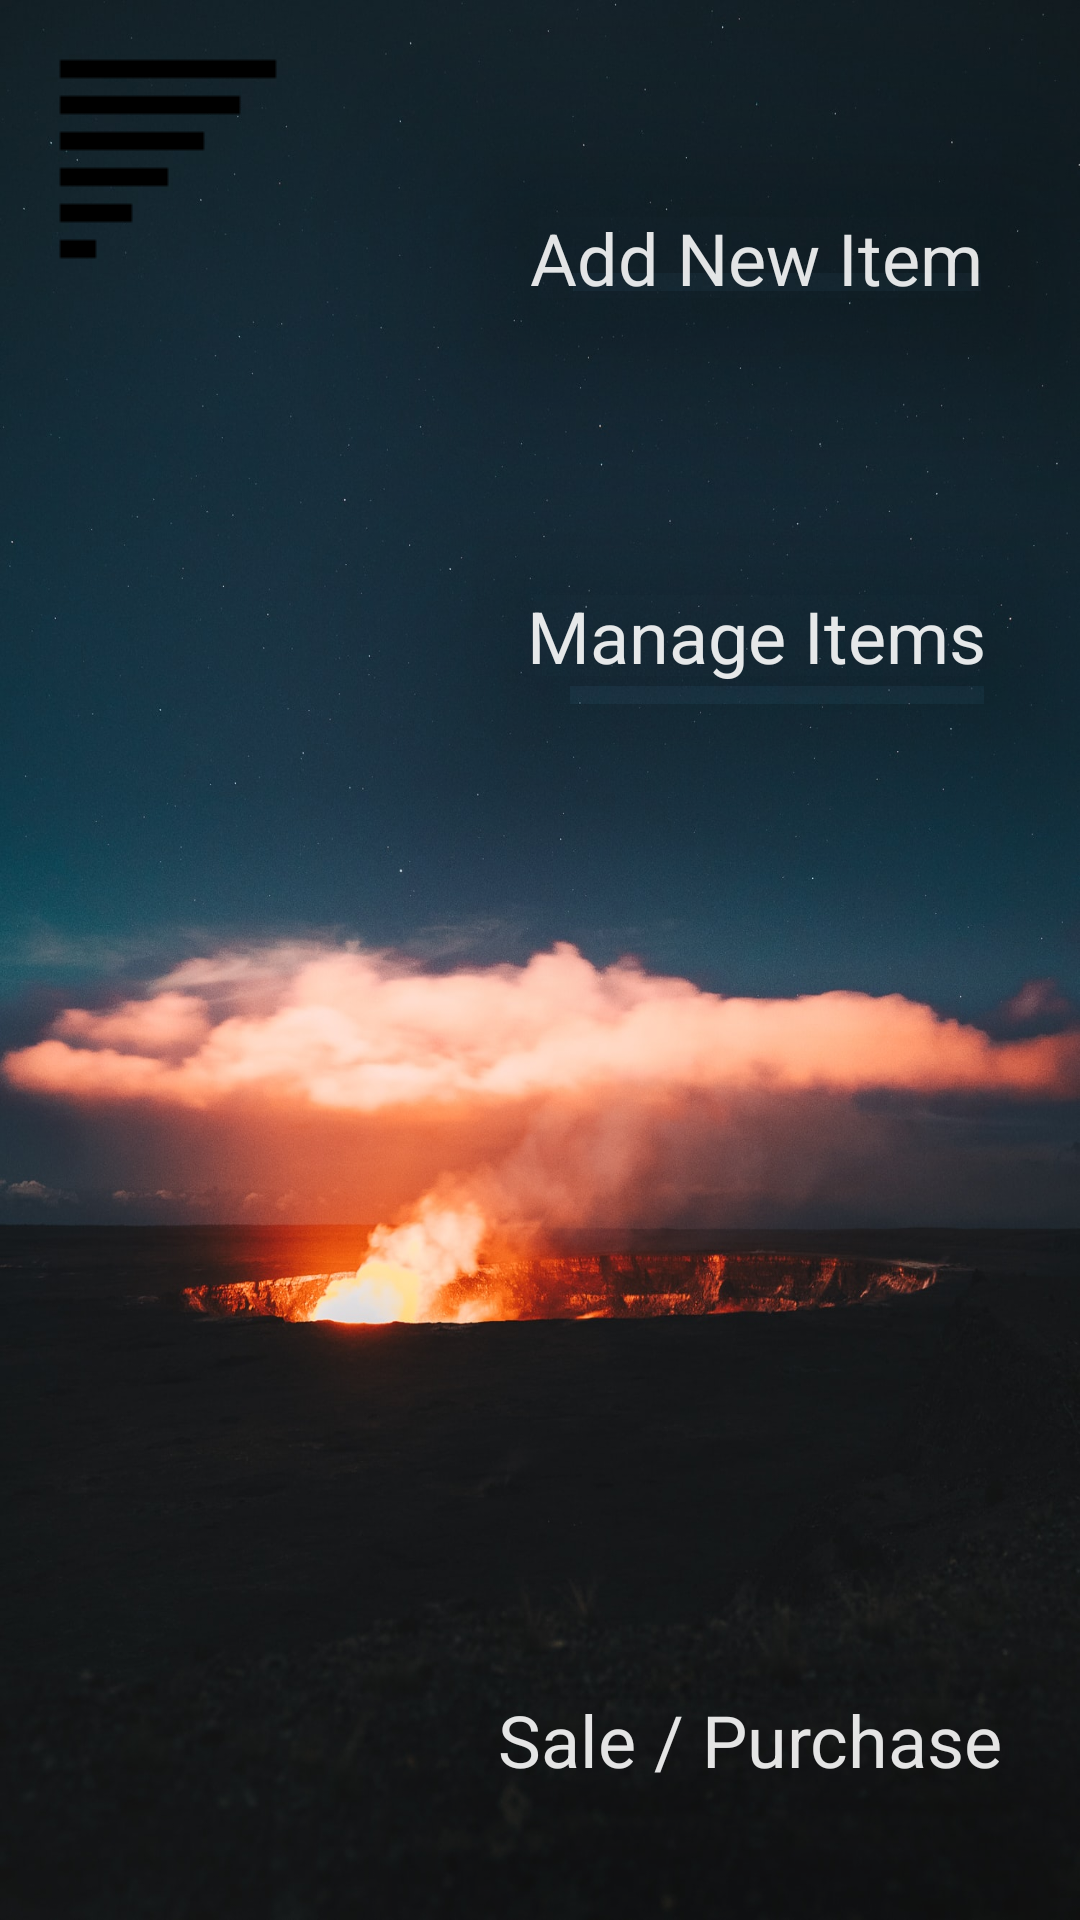

Layout XML and referenced resources for this Android screen:
<!-- AndroidManifest.xml: application theme Theme.GeneralStoreHelper -->
<!-- res/layout/activity_main.xml -->
<?xml version="1.0" encoding="utf-8"?>
<layout xmlns:android="http://schemas.android.com/apk/res/android"
    xmlns:app="http://schemas.android.com/apk/res-auto"
    xmlns:tools="http://schemas.android.com/tools">

    <data>

    </data>

    <androidx.constraintlayout.widget.ConstraintLayout
        android:layout_width="match_parent"
        android:layout_height="match_parent"
        android:background="@drawable/guille_pozzi_xfsdars1wus_unsplash"
        android:backgroundTintMode="src_over"
        tools:context=".MainActivity">

        <androidx.cardview.widget.CardView
            android:id="@+id/Activity3"
            android:layout_width="wrap_content"
            android:layout_height="wrap_content"
            android:layout_marginStart="148dp"
            android:layout_marginEnd="8dp"
            android:layout_marginBottom="28dp"
            app:cardBackgroundColor="@android:color/transparent"
            app:cardCornerRadius="8dp"
            app:cardElevation="40dp"
            app:cardMaxElevation="40dp"
            app:layout_constraintBottom_toBottomOf="parent"
            app:layout_constraintEnd_toEndOf="parent"
            app:layout_constraintHorizontal_bias="0.5"
            app:layout_constraintStart_toStartOf="parent">

            <androidx.constraintlayout.widget.ConstraintLayout
                android:layout_width="match_parent"
                android:layout_height="match_parent">

                <TextView
                    android:id="@+id/textView29"
                    android:layout_width="wrap_content"
                    android:layout_height="wrap_content"
                    android:layout_marginStart="16dp"
                    android:layout_marginTop="16dp"
                    android:layout_marginEnd="16dp"
                    android:layout_marginBottom="16dp"
                    android:text="Sale / Purchase"
                    android:textColor="#E2FFFFFF"
                    android:textSize="24sp"
                    app:layout_constraintBottom_toBottomOf="parent"
                    app:layout_constraintEnd_toEndOf="parent"
                    app:layout_constraintStart_toStartOf="parent"
                    app:layout_constraintTop_toTopOf="parent" />
            </androidx.constraintlayout.widget.ConstraintLayout>
        </androidx.cardview.widget.CardView>

        <androidx.cardview.widget.CardView
            android:id="@+id/Activity2"
            android:layout_width="wrap_content"
            android:layout_height="wrap_content"
            android:layout_marginStart="148dp"
            android:layout_marginEnd="4dp"
            android:layout_marginBottom="250dp"
            android:background="#203A4A"
            app:cardBackgroundColor="@android:color/transparent"
            app:cardCornerRadius="8dp"
            app:cardElevation="40dp"
            app:cardMaxElevation="40dp"
            app:layout_constraintBottom_toTopOf="@+id/Activity3"
            app:layout_constraintEnd_toEndOf="parent"
            app:layout_constraintHorizontal_bias="0.5"
            app:layout_constraintStart_toStartOf="parent"
            app:layout_constraintTop_toBottomOf="@+id/Activity1">

            <androidx.constraintlayout.widget.ConstraintLayout
                android:layout_width="match_parent"
                android:layout_height="match_parent">

                <TextView
                    android:id="@+id/textView28"
                    android:layout_width="wrap_content"
                    android:layout_height="wrap_content"
                    android:layout_marginStart="16dp"
                    android:layout_marginTop="16dp"
                    android:layout_marginEnd="16dp"
                    android:layout_marginBottom="16dp"
                    android:text="Manage Items"
                    android:textColor="#E4FFFFFF"
                    android:textSize="24sp"
                    app:layout_constraintBottom_toBottomOf="parent"
                    app:layout_constraintEnd_toEndOf="parent"
                    app:layout_constraintStart_toStartOf="parent"
                    app:layout_constraintTop_toTopOf="parent" />
            </androidx.constraintlayout.widget.ConstraintLayout>
        </androidx.cardview.widget.CardView>

        <androidx.cardview.widget.CardView
            android:id="@+id/Activity1"
            android:layout_width="wrap_content"
            android:layout_height="wrap_content"
            android:layout_marginStart="148dp"
            android:layout_marginEnd="4dp"
            android:layout_marginBottom="8dp"
            android:background="#152B38"
            app:cardBackgroundColor="@android:color/transparent"
            app:cardCornerRadius="8dp"
            app:cardElevation="40dp"
            app:cardMaxElevation="40dp"
            app:layout_constraintBottom_toTopOf="@+id/Activity2"
            app:layout_constraintEnd_toEndOf="parent"
            app:layout_constraintHorizontal_bias="0.5"
            app:layout_constraintStart_toStartOf="parent"
            app:layout_constraintTop_toTopOf="parent">

            <androidx.constraintlayout.widget.ConstraintLayout
                android:layout_width="match_parent"
                android:layout_height="match_parent">

                <TextView
                    android:id="@+id/textView30"
                    android:layout_width="wrap_content"
                    android:layout_height="wrap_content"
                    android:layout_marginStart="16dp"
                    android:layout_marginTop="16dp"
                    android:layout_marginEnd="16dp"
                    android:layout_marginBottom="16dp"
                    android:text="Add New Item"
                    android:textColor="#E1FFFFFF"
                    android:textSize="24sp"
                    app:layout_constraintBottom_toBottomOf="parent"
                    app:layout_constraintEnd_toEndOf="parent"
                    app:layout_constraintStart_toStartOf="parent"
                    app:layout_constraintTop_toTopOf="parent" />
            </androidx.constraintlayout.widget.ConstraintLayout>
        </androidx.cardview.widget.CardView>

        <ImageView
            android:id="@+id/imageView3"
            android:layout_width="wrap_content"
            android:layout_height="wrap_content"
            android:layout_marginStart="8dp"
            android:layout_marginTop="8dp"
            app:layout_constraintStart_toStartOf="parent"
            app:layout_constraintTop_toTopOf="parent"
            app:srcCompat="@drawable/icons8_sorting_96" />

    </androidx.constraintlayout.widget.ConstraintLayout>
</layout>
<!-- resources referenced by this layout -->
<resources>
  <!-- drawable guille_pozzi_xfsdars1wus_unsplash: jpg bitmap (drawable, 213775 bytes) -->
  <!-- drawable icons8_sorting_96: png bitmap (drawable, 250 bytes) -->
  <style name="Theme.GeneralStoreHelper" parent="Theme.MaterialComponents.DayNight.DarkActionBar">
          
          <item name="colorPrimary">#FF132026</item>
          <item name="colorPrimaryVariant">#FF132026</item>
          <item name="colorOnPrimary">@color/white</item>
          
          <item name="colorSecondary">@color/teal_200</item>
          <item name="colorSecondaryVariant">@color/teal_700</item>
          <item name="colorOnSecondary">@color/black</item>
          
          <item name="android:navigationBarColor">#FF131416</item>
          <item name="android:windowDrawsSystemBarBackgrounds">true</item>
          <item name="android:statusBarColor" tools:targetApi="l">?attr/colorPrimaryVariant</item>
          
      </style>
  <color name="white">#FFFFFFFF</color>
  <color name="teal_200">#FF03DAC5</color>
  <color name="teal_700">#FF018786</color>
  <color name="black">#FF000000</color>
</resources>
